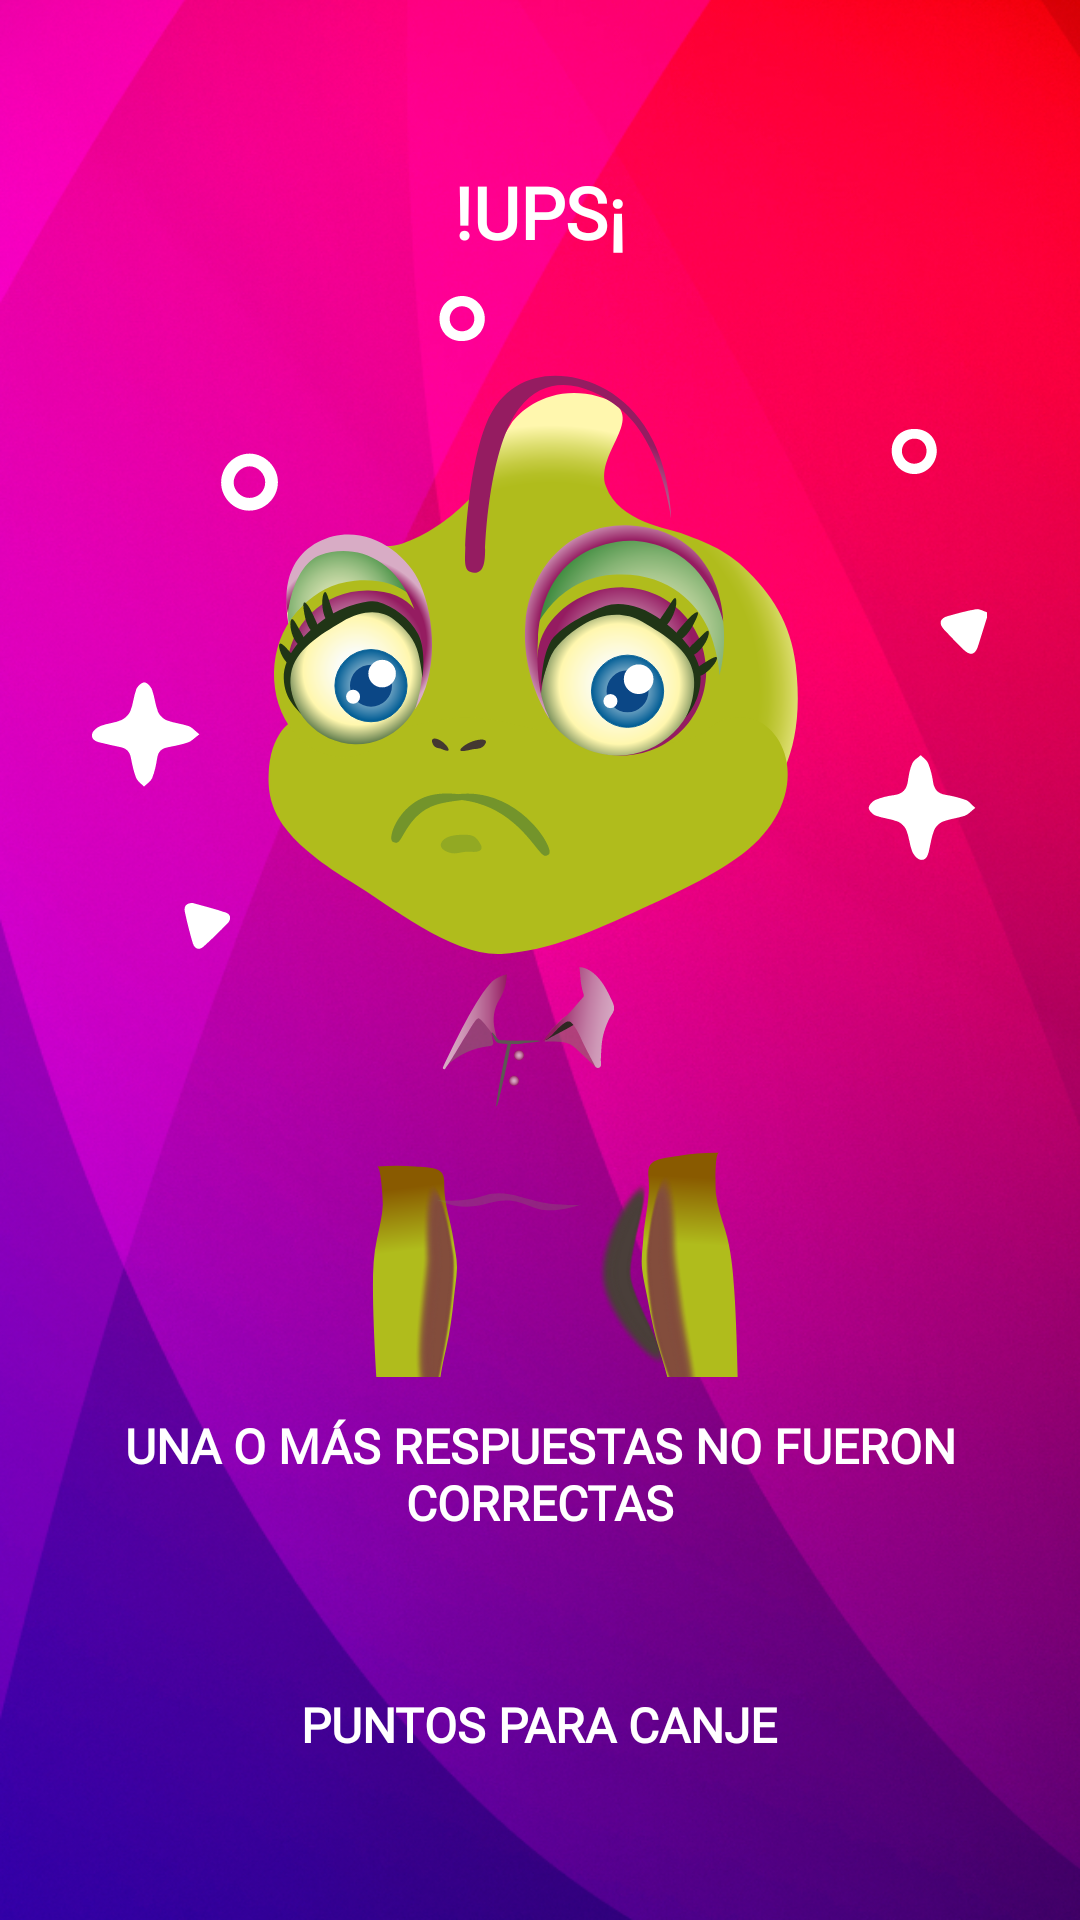

The Android layout XML behind this screen, and the referenced resources:
<!-- AndroidManifest.xml: application theme Theme.LoyaltyV2 -->
<!-- res/layout/fragment_quiz_failed_training.xml -->
<?xml version="1.0" encoding="utf-8"?>
<LinearLayout xmlns:android="http://schemas.android.com/apk/res/android"
    xmlns:app="http://schemas.android.com/apk/res-auto"
    xmlns:tools="http://schemas.android.com/tools"
    android:background="@drawable/background_2"
    android:layout_width="match_parent"
    android:layout_height="match_parent"
    android:orientation="vertical"
    android:gravity="center">

    <TextView
        android:layout_marginBottom="@dimen/margin_default"
        android:textSize="@dimen/title"
        style="@style/monse_bold_white"
        android:text="@string/training_ups"
        android:textAllCaps="true"
        android:layout_width="wrap_content"
        android:layout_height="wrap_content"/>
    <ImageView
        android:contentDescription="@string/general_lore_content_desc"
        app:srcCompat="@drawable/lore_triste"
        android:layout_width="wrap_content"
        android:layout_height="wrap_content"/>
    <TextView
        android:layout_marginTop="@dimen/margin_default"
        android:textSize="@dimen/general_text"
        style="@style/monse_bold_white"
        android:text="@string/quiz_result_training_error_description"
        android:textAllCaps="true"
        android:textAlignment="center"
        android:layout_width="wrap_content"
        android:layout_height="wrap_content"/>
    <TextView
        android:id="@+id/points_owned"
        android:layout_marginTop="@dimen/margin_default"
        android:layout_marginBottom="@dimen/margin_short"
        android:textSize="@dimen/title"
        style="@style/monse_bold_white"
        tools:text="38 pts"
        android:textAllCaps="true"
        android:layout_width="wrap_content"
        android:layout_height="wrap_content"/>
    <TextView
        android:textSize="@dimen/general_text"
        android:text="@string/training_points_for_exchange"
        style="@style/monse_bold_white"
        android:textAllCaps="true"
        android:textAlignment="center"
        android:layout_width="wrap_content"
        android:layout_height="wrap_content"/>
</LinearLayout>
<!-- resources referenced by this layout -->
<resources>
  <dimen name="general_text">16sp</dimen>
  <dimen name="margin_default">12dp</dimen>
  <dimen name="margin_short">8dp</dimen>
  <dimen name="title">24sp</dimen>
  <!-- drawable background_2: jpg bitmap (drawable, 591377 bytes) -->
  <!-- drawable lore_triste: vector/xml drawable (drawable, 81898 chars, omitted) -->
  <string name="general_lore_content_desc">Lore Icon</string>
  <string name="quiz_result_training_error_description">Una o más respuestas no fueron correctas</string>
  <string name="training_points_for_exchange">puntos para canje</string>
  <string name="training_ups">!Ups¡</string>
  <style name="monse_bold_white">
          <item name="android:textColor">@color/white</item>
          <item name="android:fontFamily">@font/monserrat</item>
          <item name="android:textStyle">bold</item>
          <item name="android:textSize">@dimen/general_text</item>
      </style>
  <style name="Theme.LoyaltyV2" parent="Base.Theme.LoyaltyV2">
  
      </style>
  <color name="white">#FFFFFFFF</color>
  <style name="Base.Theme.LoyaltyV2" parent="Theme.Material3.DayNight.NoActionBar">
          
          
          <item name="colorPrimary">@color/colorPrimary</item>
          <item name="colorPrimaryVariant">@color/colorPrimaryDark</item>
          <item name="colorOnPrimary">@color/black</item>
  
  
      </style>
  <color name="colorPrimary">#8f2081</color>
  <color name="colorPrimaryDark">#8f2081</color>
  <color name="black">#FF000000</color>
</resources>
